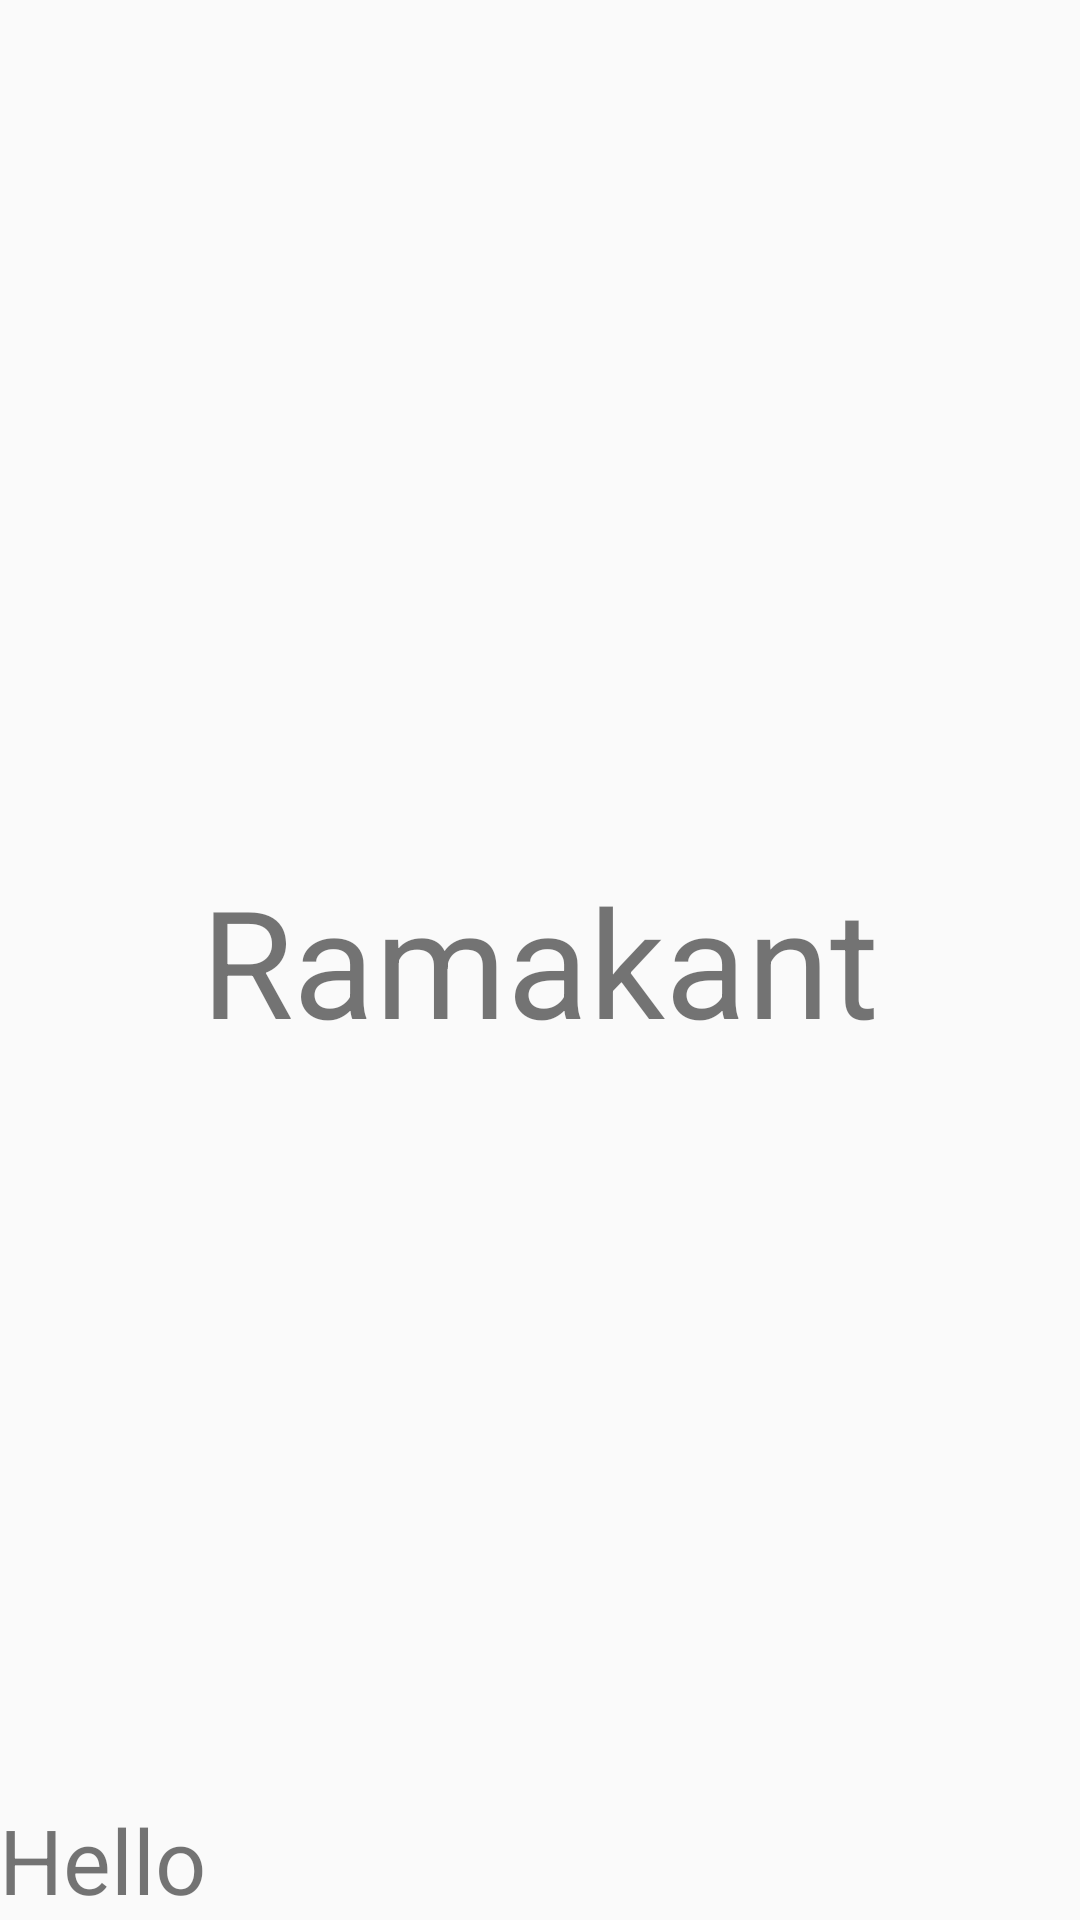

The Android layout XML behind this screen, and the referenced resources:
<!-- AndroidManifest.xml: application theme AppTheme -->
<!-- res/layout/activity_main.xml -->
<RelativeLayout xmlns:android="http://schemas.android.com/apk/res/android"
    xmlns:tools="http://schemas.android.com/tools"
    android:layout_width="match_parent"
    android:layout_height="match_parent"
    android:paddingBottom="@dimen/activity_vertical_margin"
    android:paddingLeft="@dimen/activity_horizontal_margin"
    android:paddingRight="@dimen/activity_horizontal_margin"
    android:paddingTop="@dimen/activity_vertical_margin"
    tools:context=".MainActivity">


    <TextView
        android:layout_width="wrap_content"
        android:layout_height="wrap_content"
        android:textSize="50dp"
        android:layout_centerInParent="true"
        android:text="Ramakant" />
    <TextView
        android:layout_width="wrap_content"
        android:layout_height="wrap_content"
        android:text="Hello"
        android:textSize="30dp"
        android:layout_alignParentBottom="true"/>

</RelativeLayout>
<!-- resources referenced by this layout -->
<resources>
  <style name="AppTheme" parent="Theme.AppCompat.Light.DarkActionBar">
                  <item name="android:windowContentTransitions">true</item>
                  <item name="android:windowAllowEnterTransitionOverlap">true</item>
                  <item name="android:windowAllowReturnTransitionOverlap">true</item>
                  <item name="android:windowSharedElementEnterTransition">@android:transition/move</item>
                  <item name="android:windowSharedElementExitTransition">@android:transition/move</item>
          </style>
</resources>
